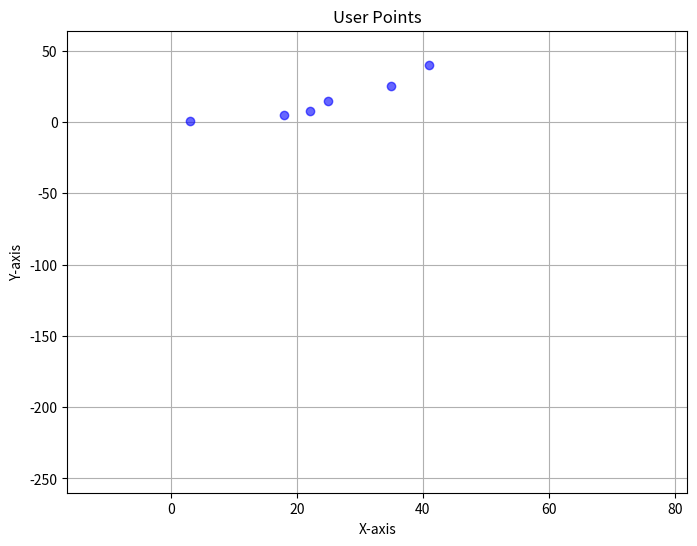
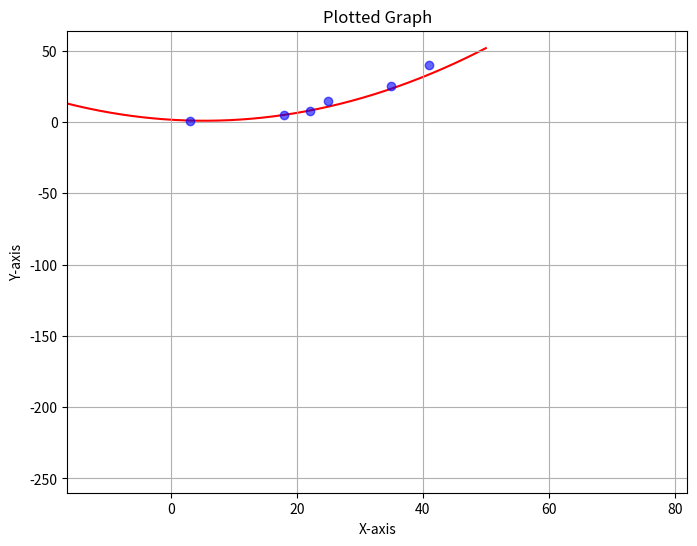

Write Python code to recreate these figures, in order.
import math
import numpy as np
import matplotlib.pyplot as plt
from math import pow

# ----------------------- THE CONTROL PANEL -----------------------  
x = [3,18,22,25,35,41]  # x values from the user
y = [1,5,8,15,25,40] # y values from the user

# x = [4,2,1,5,6]
# y = [16,4,1,25,36]

x_graph_limit_low = -5.5
x_graph_limit_high = 2
y_graph_limit_low = -260
y_graph_limit_high = 1.6


# -----------------------------------------------------------------


def append_row(matrix, new_row):  # function to append rows into matrix
    return np.vstack([matrix, new_row])




n = 2 # degree of polynomial



A = np.empty((0, n+1))
b = np.empty((0, 1))


i = 1   # Outer while loop that appends the matrix
while i != n+2:  # this while loop takes any degree polynomial and builds an n+1 x n+1 matrix (to solve system of equations, matrix of x's), along with returning the b vector (column of y)
    b = np.append(b, [[y[i-1]]], axis=0)
    row = []
    k = 0   # Power indexing
    g = 1   # Very inner while loop that populates rows
    while g != n+2:
        row.append(pow(x[i-1], n-k)) # starts with row highest power of polynomial, ex: x_2^2  x_2^1 x_2^0
        k += 1
        g += 1

    row = np.array(row).reshape(1, -1)
    A = append_row(A, row)
    i += 1


# Calculate the inverse of A
A_inv = np.linalg.inv(A)

result = A_inv @ b



i=0
solutions = []
while i != n+1:
    #solutions.append(np.round(result[i, 0], decimals = 2))
    solutions.append(result[i, 0])
    i=i+1


# i=0     FOR ROUNDING, HOWEVER IT WONT WORK WITH CERTAIN POINTS.
# while i != n+1:
#     if abs(solutions[i]) < 0.01 and solutions[i] >= 0:
#         solutions[i] = 0
#     i=i+1


# Check if values are less than 0.1, round them

#print("Your function: ", solutions[0], "x^5 + ", solutions[1], "x^4 + ", solutions[2], "x^3 + ", solutions[3], "x^2 + ", solutions[4], "x + ", solutions[5])



x_n = np.linspace(x[0], x[5], 400) # create 400 points between x_1 and x_f
x_forward = np.linspace(x[5]+0.1, 50, 400)
x_backward = np.linspace(-50, x[0]-0.1, 400)
x_n = np.append(x_n, x_forward)
x_n = np.insert(x_n, 0, x_backward)

# Compute the polynomial values for each x
y_n = np.polyval(solutions, x_n)  #Plots any degree polynomial using A,B,C,D,E ... solutions

# need to grab the highest and lowest x and y points 
x_max = np.max(x)
x_min = np.min(x)
y_max = np.max(y)
y_min = np.min(y)

plt.figure(figsize=(8, 6))
plt.scatter(x, y, color='blue', alpha=0.6, marker='o', label='Your Points',zorder=2)
plt.xlabel('X-axis')
plt.ylabel('Y-axis')
plt.title('User Points')
plt.grid(True)
plt.xlim(x_min*x_graph_limit_low, x_max*x_graph_limit_high) # for limits on the plots
plt.ylim(y_min*y_graph_limit_low, y_max*y_graph_limit_high)
plt.show()

plt.figure(figsize=(8, 6))
plt.plot(x_n,y_n, color='red', label='New Graph',zorder=1)
plt.scatter(x,y, color='blue', alpha=0.6, marker='o',zorder=2)
plt.xlabel('X-axis')
plt.ylabel('Y-axis')
plt.title('Plotted Graph')
plt.grid(True)
plt.xlim(x_min*x_graph_limit_low, x_max*x_graph_limit_high) # for limits on the plots
plt.ylim(y_min*y_graph_limit_low, y_max*y_graph_limit_high)
plt.show()

# -------------------------------------------------------
